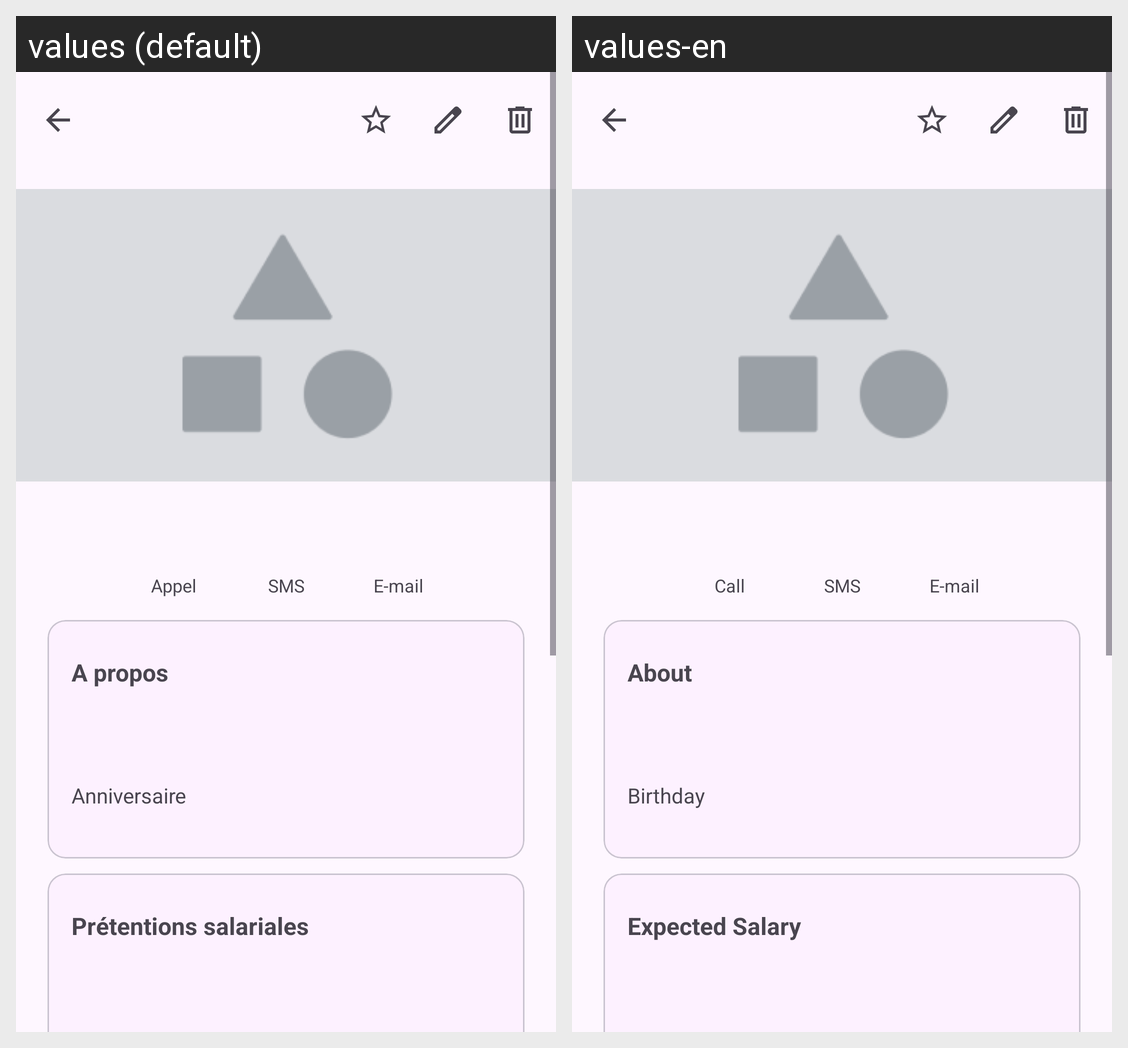

Strings drawn on this Android screen and how each of the app's shown locales translates them:
Android screen res/layout/detail_candidate.xml rendered under 2 locales, left to right: values (default), values-en. Device: Nexus 5 (rendered at 1080×1920; each locale shown at half size, 540×960, under a caption strip naming it); theme Theme.Vitesse.
Strings drawn on this screen, with the default value and each locale's value (text and hints the layout hard-codes, and strings that could not be matched under every locale, appear in the picture but are not listed):

call
  values: Appel
  values-en: Call

sms
  values: SMS
  values-en: SMS

email2
  values: E-mail
  values-en: E-mail

about
  values: A propos
  values-en: About

birthday
  values: Anniversaire
  values-en: Birthday

salaryNeed
  values: Prétentions salariales
  values-en: Expected Salary
